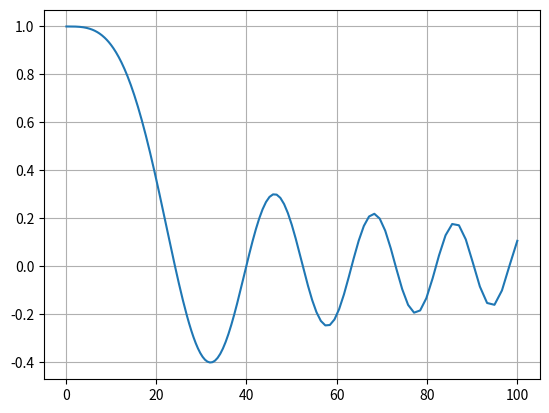

Here is the Python script that generated this plot:
# encoding: UTF-8
"""
@author: LijiongChen
@contact: s15010125@s.upc.edu.cn
@time: 11/24/2021 8:56 AM
@file: theorySPAC.py
       The code is designed to calculate the theory SPAC curve
"""

import numpy as np
import math
import matplotlib.pyplot as plt
from scipy.special import *

# set the radius
r = 3.0
d = 0.01
# freq = np.arange(0.1, 100, d)
freq = np.logspace(np.log10(0.1), np.log10(100), num=400)
Vs = np.dot(1500, [math.pow(f, -0.65) for f in freq])  # todo:only size-1 arrays can be converted to Python scalars
autoCorrRatio = jn(0, np.multiply(r*2*math.pi*freq, [math.pow(v, -1) for v in Vs]))
plt.plot(freq, autoCorrRatio)
plt.grid()


